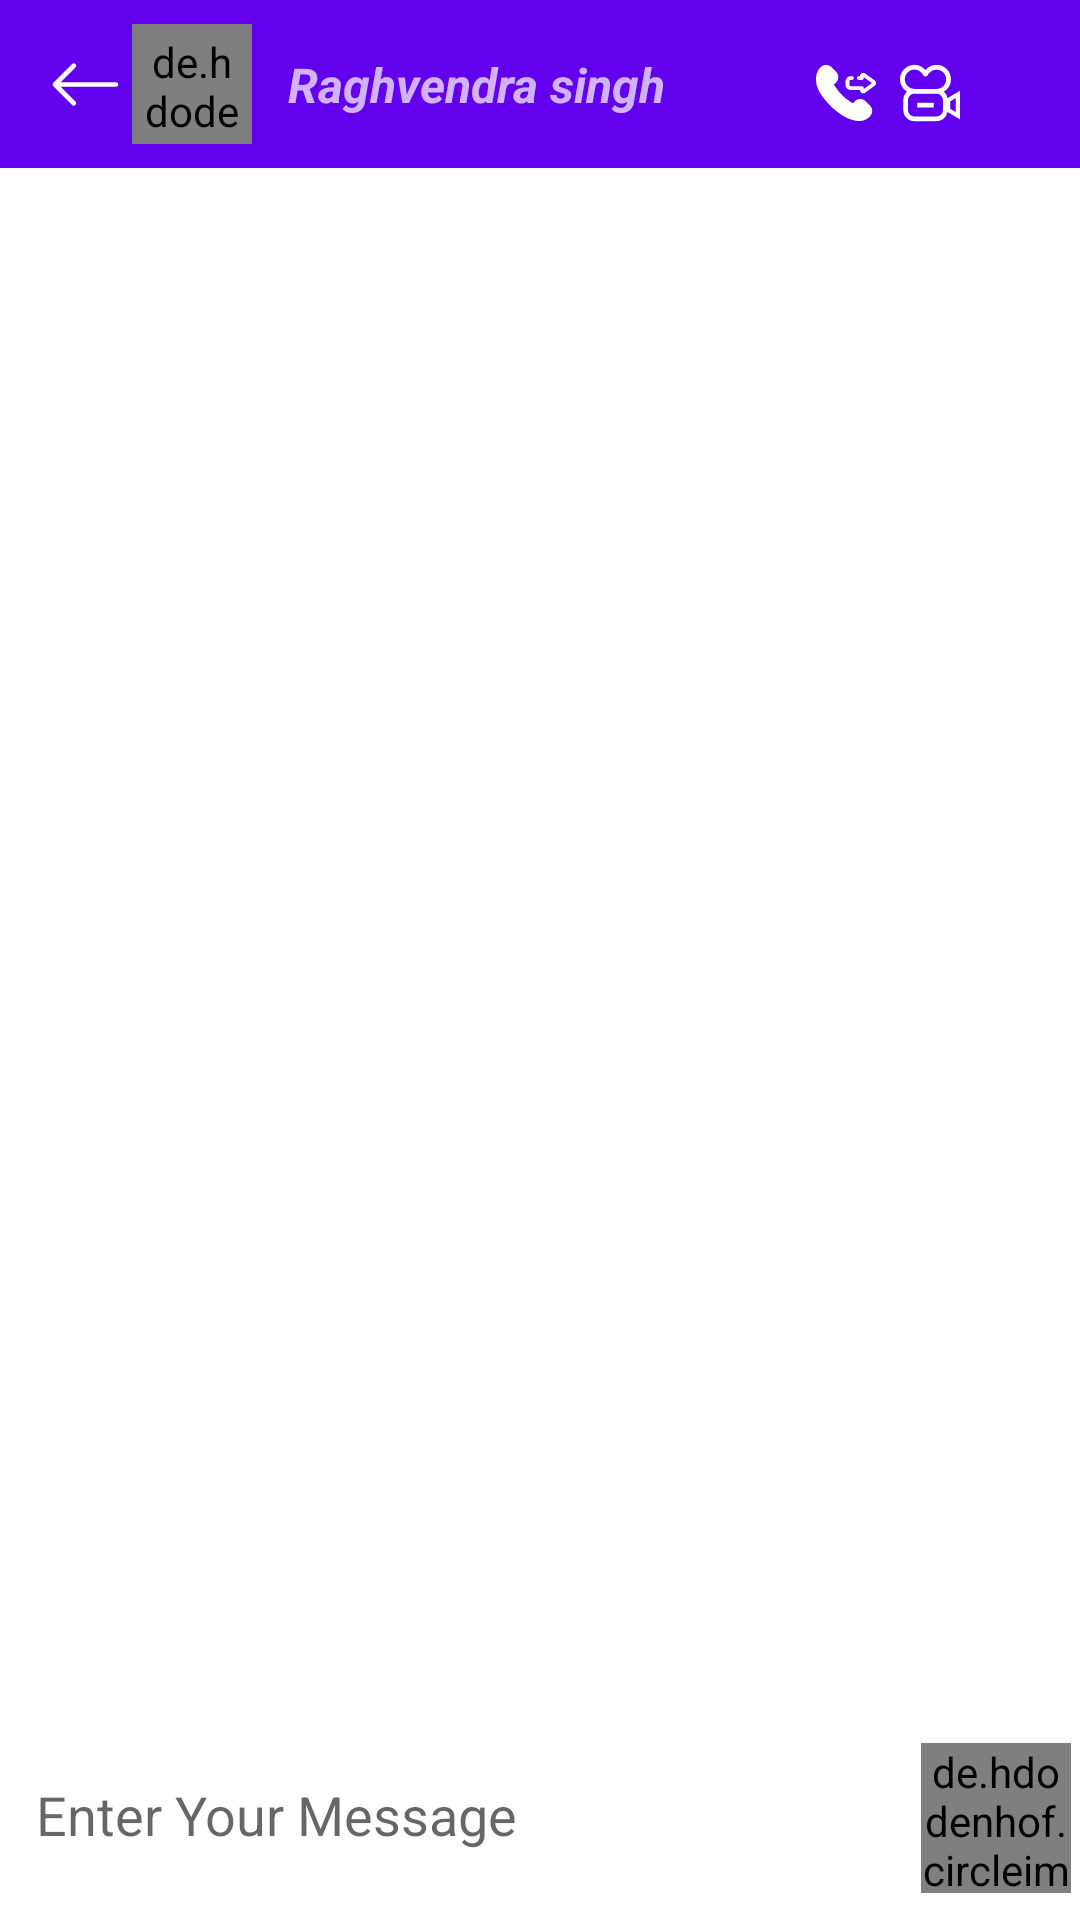

Here is an Android app screen rendered from its layout file. Give the layout XML and the strings, colors and styles it references.
<!-- AndroidManifest.xml: application theme Theme.MyWhastapp -->
<!-- res/layout/activity_group_chat.xml -->
<?xml version="1.0" encoding="utf-8"?>
<RelativeLayout xmlns:android="http://schemas.android.com/apk/res/android"
    xmlns:app="http://schemas.android.com/apk/res-auto"
    xmlns:tools="http://schemas.android.com/tools"
    android:layout_width="match_parent"
    android:layout_height="match_parent"
    tools:context=".GroupChatActivity"
    android:background="@color/chatbackground">

    <androidx.appcompat.widget.Toolbar
        android:id="@+id/toolbar"
        android:layout_width="match_parent"
        android:layout_height="wrap_content"
        android:background="?attr/colorPrimary"
        android:minHeight="?attr/actionBarSize"
        android:theme="?attr/actionBarTheme">

        <androidx.constraintlayout.widget.ConstraintLayout
            android:layout_width="match_parent"
            android:layout_height="match_parent">

            <ImageView
                android:id="@+id/back_arroy_gc"
                android:layout_width="25dp"
                android:layout_height="25dp"
                app:layout_constraintBottom_toBottomOf="parent"
                app:layout_constraintEnd_toStartOf="@+id/profile_image_gc"
                app:layout_constraintHorizontal_bias="0.5"
                app:layout_constraintStart_toStartOf="parent"
                app:layout_constraintTop_toTopOf="parent"
                app:srcCompat="@drawable/ic_arrow_left" />


            <ImageView
                android:id="@+id/imageView3"
                android:layout_width="20dp"
                android:layout_height="20dp"
                android:layout_marginEnd="8dp"
                app:layout_constraintBottom_toBottomOf="parent"
                app:layout_constraintEnd_toStartOf="@+id/imageView4"
                app:layout_constraintTop_toTopOf="parent"
                app:layout_constraintVertical_bias="0.65"
                app:srcCompat="@drawable/callicon"
                app:tint="#FFFFFF" />

            <ImageView
                android:id="@+id/imageView4"
                android:layout_width="20dp"
                android:layout_height="20dp"
                android:layout_marginEnd="4dp"
                app:layout_constraintBottom_toBottomOf="parent"
                app:layout_constraintEnd_toStartOf="@+id/imageView5"
                app:layout_constraintTop_toTopOf="parent"
                app:layout_constraintVertical_bias="0.65"
                app:srcCompat="@drawable/videoicon"
                app:tint="#FFFFFF" />

            <ImageView
                android:id="@+id/imageView5"
                android:layout_width="20dp"
                android:layout_height="20dp"
                android:layout_marginEnd="16dp"
                app:layout_constraintBottom_toBottomOf="parent"
                app:layout_constraintEnd_toEndOf="parent"
                app:layout_constraintTop_toTopOf="parent"
                app:layout_constraintVertical_bias="0.65"
                app:srcCompat="@drawable/menuicon"
                app:tint="#FFFFFF" />

            <TextView
                android:id="@+id/textView_gc_un"
                android:layout_width="wrap_content"
                android:layout_height="wrap_content"
                android:layout_marginStart="12dp"
                android:text="Raghvendra singh"
                android:textSize="16sp"
                android:textStyle="bold|italic"
                app:layout_constraintBottom_toBottomOf="parent"
                app:layout_constraintStart_toEndOf="@+id/profile_image_gc"
                app:layout_constraintTop_toTopOf="parent" />

            <de.hdodenhof.circleimageview.CircleImageView
                android:id="@+id/profile_image_gc"
                android:layout_width="40dp"
                android:layout_height="40dp"
                android:layout_marginStart="3dp"
                android:layout_marginEnd="12dp"
                android:padding="3dp"
                android:src="@drawable/avatar"
                app:civ_border_color="#FF000000"
                app:civ_border_width="2dp"
                app:layout_constraintBottom_toBottomOf="parent"
                app:layout_constraintEnd_toStartOf="@+id/textView_gc_un"
                app:layout_constraintStart_toEndOf="@+id/back_arroy_gc"
                app:layout_constraintTop_toTopOf="parent" />

        </androidx.constraintlayout.widget.ConstraintLayout>
    </androidx.appcompat.widget.Toolbar>

    <androidx.recyclerview.widget.RecyclerView
        android:id="@+id/grpchatRecyclerView"
        android:layout_width="match_parent"
        android:layout_height="match_parent"
        android:layout_above="@id/linear"
        android:layout_below="@+id/toolbar"
        android:layout_marginBottom="4dp">

    </androidx.recyclerview.widget.RecyclerView>

    <LinearLayout
        android:id="@+id/linear"
        android:layout_width="match_parent"
        android:layout_height="60dp"
        android:layout_alignParentBottom="true"
        android:layout_marginLeft="3dp"
        android:layout_marginBottom="5dp"
        android:orientation="horizontal"
        android:padding="3dp">

        <EditText
            android:id="@+id/tv_write_msg_gc"
            android:layout_width="wrap_content"
            android:layout_height="match_parent"
            android:layout_marginRight="3dp"
            android:paddingRight="6dp"
            android:paddingLeft="6dp"
            android:layout_weight="1"
            android:background="@drawable/bg_edittext"
            android:ems="10"
            android:hapticFeedbackEnabled="false"
            android:hint="Enter Your Message"
            android:inputType="textPersonName" />

        <de.hdodenhof.circleimageview.CircleImageView
            android:id="@+id/btn_send_msg_gc"
            android:layout_width="50dp"
            android:layout_height="50dp"
            android:layout_marginLeft="2dp"
            android:layout_marginTop="3dp"
            android:src="@drawable/ic_send"
            app:civ_border_color="#FF000000"
            app:civ_border_width="2dp"
            app:layout_constraintBottom_toBottomOf="parent"
            app:layout_constraintEnd_toStartOf="@+id/textView_gc_un"
            app:layout_constraintStart_toEndOf="@+id/back_arroy_gc"
            app:layout_constraintTop_toTopOf="parent" />

    </LinearLayout>


</RelativeLayout>
<!-- resources referenced by this layout -->
<resources>
  <!-- drawable bg_edittext (drawable) -->
  <?xml version="1.0" encoding="utf-8"?>
  <shape xmlns:android="http://schemas.android.com/apk/res/android">
     <solid
         android:color="@color/white"
         />
      <corners
          android:radius="20dp"
          />
  </shape>
  <!-- drawable callicon: vector/xml drawable (drawable, 4040 chars, omitted) -->
  <!-- drawable ic_arrow_left (drawable) -->
  <vector xmlns:android="http://schemas.android.com/apk/res/android"
      android:width="16dp"
      android:height="16dp"
      android:viewportWidth="16"
      android:viewportHeight="16">
    <path
        android:pathData="M15,8a0.5,0.5 0,0 0,-0.5 -0.5H2.707l3.147,-3.146a0.5,0.5 0,1 0,-0.708 -0.708l-4,4a0.5,0.5 0,0 0,0 0.708l4,4a0.5,0.5 0,0 0,0.708 -0.708L2.707,8.5H14.5A0.5,0.5 0,0 0,15 8z"
        android:fillColor="@color/white"
        android:fillType="evenOdd"/>
  </vector>
  <!-- drawable ic_send (drawable) -->
  <vector android:height="30dp" android:viewportHeight="30.1"
      android:viewportWidth="30.2" android:width="30.099669dp" xmlns:android="http://schemas.android.com/apk/res/android">
      <path android:fillColor="#00000000"
          android:pathData="M2.1,14.6C8.9,12 28.5,4 28.5,4l-3.9,22.6c-0.2,1.1 -1.5,1.5 -2.3,0.8l-6.1,-5.1l-4.3,4l0.7,-6.7l13,-12.3l-16,10l1,5.7l-3.3,-5.3l-5,-1.6C1.5,15.8 1.4,14.8 2.1,14.6z"
          android:strokeColor="#414042" android:strokeLineCap="round"
          android:strokeLineJoin="round" android:strokeWidth="1.25"/>
  </vector>
  <!-- drawable videoicon (drawable) -->
  <vector android:height="32dp" android:viewportHeight="512"
      android:viewportWidth="512" android:width="32dp" xmlns:android="http://schemas.android.com/apk/res/android">
      <path android:fillColor="#FF000000" android:pathData="M512,236.67L512,480.88L405.08,417.7a91.19,91.19 0,0 1,-26.24 50.79q-27.46,27.71 -66.58,27.71L122.47,496.2q-38.88,0 -66.82,-27.71 -27.46,-27.7 -27.46,-66.58L28.19,315.65q0,-38.88 27.71,-66.82 1,-0.73 2.67,-2.19a28.16,28.16 0,0 0,2.68 -2.19A119,119 0,0 1,36 225.74q-36,-36 -36,-87t36.21,-87A119.45,119.45 0,0 1,98.42 18.46a119.32,119.32 0,0 1,70.47 6.32,92.3 92.3,0 0,1 13.36,6.32 123.28,123.28 0,0 1,32.56 26L217.25,60l2.43,-2.91 3.4,-3.4Q258.8,16.51 310.56,16q51.75,-0.72 88.21,36 36,36 36,87 0,50.79 -36.21,86.75 -9.72,10 -25,18.71 6.8,6.08 5.59,4.62a91.9,91.9 0,0 1,26 50.78ZM315.17,221.36a78.83,78.83 0,0 0,45.68 -16,82.16 82.16,0 0,0 27.46,-36.45 81,81 0,0 0,4.37 -45.44,79 79,0 0,0 -22.6,-43q-24.54,-24.3 -59.29,-24.05 -34.76,0.48 -58.56,25.51a63.87,63.87 0,0 0,-8 9.72q-1.45,1.95 -4.86,7.77a47.68,47.68 0,0 1,-4.86 7.78,21.23 21.23,0 0,1 -16.28,8 20.85,20.85 0,0 1,-16.77 -6.56,53.12 53.12,0 0,1 -6.07,-9.24 80,80 0,0 0,-32.81 -32.8,74.43 74.43,0 0,0 -8.75,-4.38A83.29,83.29 0,0 0,64.64 80.42q-24.06,24.3 -24.06,58.32 0,34.26 24.06,58.32 22.83,22.84 55.16,24.05v0.49a3.93,3.93 0,0 0,1.21 -0.24h192.7a6.49,6.49 0,0 0,1.46 0.24ZM366.17,315.65q0,-22.11 -16,-38.15a51.7,51.7 0,0 0,-37.9 -15.79L122.47,261.71q-22.11,0 -38.15,16a51.7,51.7 0,0 0,-15.79 37.91v86.26q0,22.11 16,37.91a51.7,51.7 0,0 0,37.9 15.79L312.26,455.58q22.11,0 38.15,-15.79a51.72,51.72 0,0 0,15.79 -37.91ZM146.77,338.49L288,338.49v40.58L146.77,379.07ZM476,299.12l-47.87,28.19v62.94L476,418.43Z"/>
  </vector>
  <style name="Theme.MyWhastapp" parent="Theme.MaterialComponents.DayNight.DarkActionBar">
          
          <item name="colorPrimary">@color/colorPrimary</item>
          <item name="colorPrimaryVariant">@color/colorPrimaryDark</item>
          <item name="colorOnPrimary">@color/white</item>
          
          <item name="colorSecondary">@color/teal_200</item>
          <item name="colorSecondaryVariant">@color/teal_700</item>
          <item name="colorOnSecondary">@color/black</item>
          
          <item name="android:statusBarColor" tools:targetApi="l">?attr/colorPrimaryVariant</item>
          
      </style>
  <!-- not gathered from this repository: default colours our renderer supplied (Android Studio template values) -->
  <color name="teal_200">#FF03DAC5</color>
  <color name="teal_700">#FF018786</color>
  <color name="black">#FF000000</color>
  <color name="white">#FFFFFFFF</color>
  <color name="colorPrimary">#FF6200EE</color>
  <color name="colorPrimaryDark">#FF3700B3</color>
</resources>
